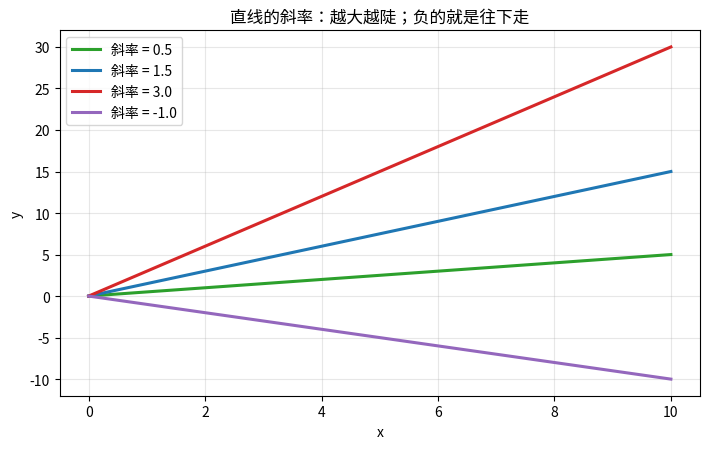
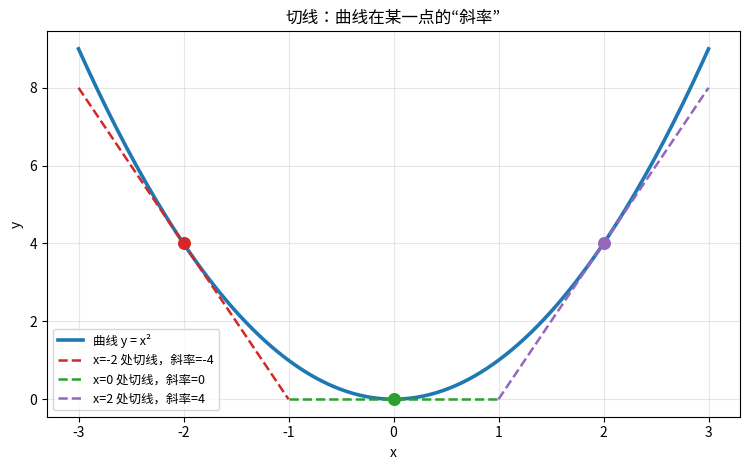

The matplotlib source for these figures, in order:
import numpy as np
import matplotlib.pyplot as plt
from matplotlib import font_manager
# ---- 选择你电脑上存在的中文字体：Windows 用微软雅黑，Mac 用苹方，Linux 用 Noto ----
_candidates = ["Microsoft YaHei", "SimHei", "PingFang SC",
               "Noto Sans CJK JP", "Noto Sans CJK SC", "Droid Sans Fallback"]
_available = {f.name for f in font_manager.fontManager.ttflist}
_chosen = [c for c in _candidates if c in _available] or ["DejaVu Sans"]
plt.rcParams["font.sans-serif"] = _chosen
plt.rcParams["axes.unicode_minus"] = False
plt.rcParams["savefig.bbox"] = "tight"
print("本次使用中文字体：", _chosen)
print("✅ 环境就绪，可以继续啦！")

xs = np.linspace(0, 10, 100)
plt.figure(figsize=(7.2, 4.6))
for slope, col in [(0.5, "tab:green"), (1.5, "tab:blue"), (3.0, "tab:red"), (-1.0, "tab:purple")]:
    plt.plot(xs, slope * xs, color=col, linewidth=2.2, label=f"斜率 = {slope}")
plt.xlabel("x"); plt.ylabel("y")
plt.title("直线的斜率：越大越陡；负的就是往下走")
plt.legend(); plt.grid(alpha=0.3); plt.tight_layout(); plt.show()

def f(x):  return x**2
def df(x): return 2*x          # f 的导数（后面会讲）

xs = np.linspace(-3, 3, 200)
plt.figure(figsize=(7.6, 4.8))
plt.plot(xs, f(xs), color="tab:blue", linewidth=2.6, label="曲线 y = x²")
for x0, col in [(-2, "tab:red"), (0, "tab:green"), (2, "tab:purple")]:
    y0, slope = f(x0), df(x0)
    tx = np.linspace(x0-1, x0+1, 10)
    plt.plot(tx, y0 + slope*(tx-x0), "--", color=col, linewidth=1.8,
             label=f"x={x0} 处切线，斜率={slope}")
    plt.scatter([x0], [y0], color=col, s=70, zorder=3)
plt.xlabel("x"); plt.ylabel("y")
plt.title("切线：曲线在某一点的“斜率”")
plt.legend(fontsize=9); plt.grid(alpha=0.3); plt.tight_layout(); plt.show()

def f(x):  return x**2

def numeric_deriv(f, x, h=1e-5):
    # 数值求导：在 x 左右各挪一点点，看 y 变化了多少
    return (f(x + h) - f(x - h)) / (2 * h)

for x in [-2, -1, 0, 1, 2]:
    print(f"x={x:>3}: 数值导数 ≈ {numeric_deriv(f, x):>6.3f}    公式 2x = {2*x:>3}")
